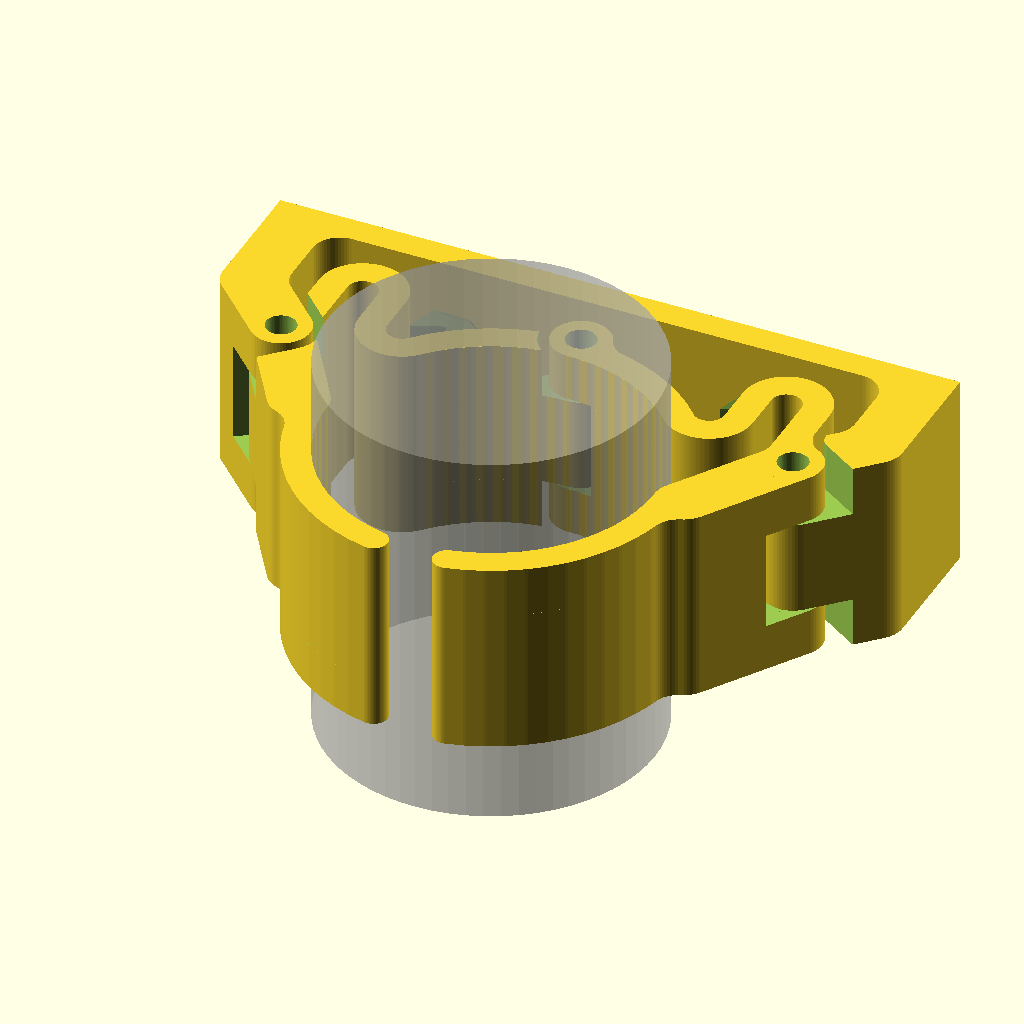
Cell 1: rendered with the file's own defaults.
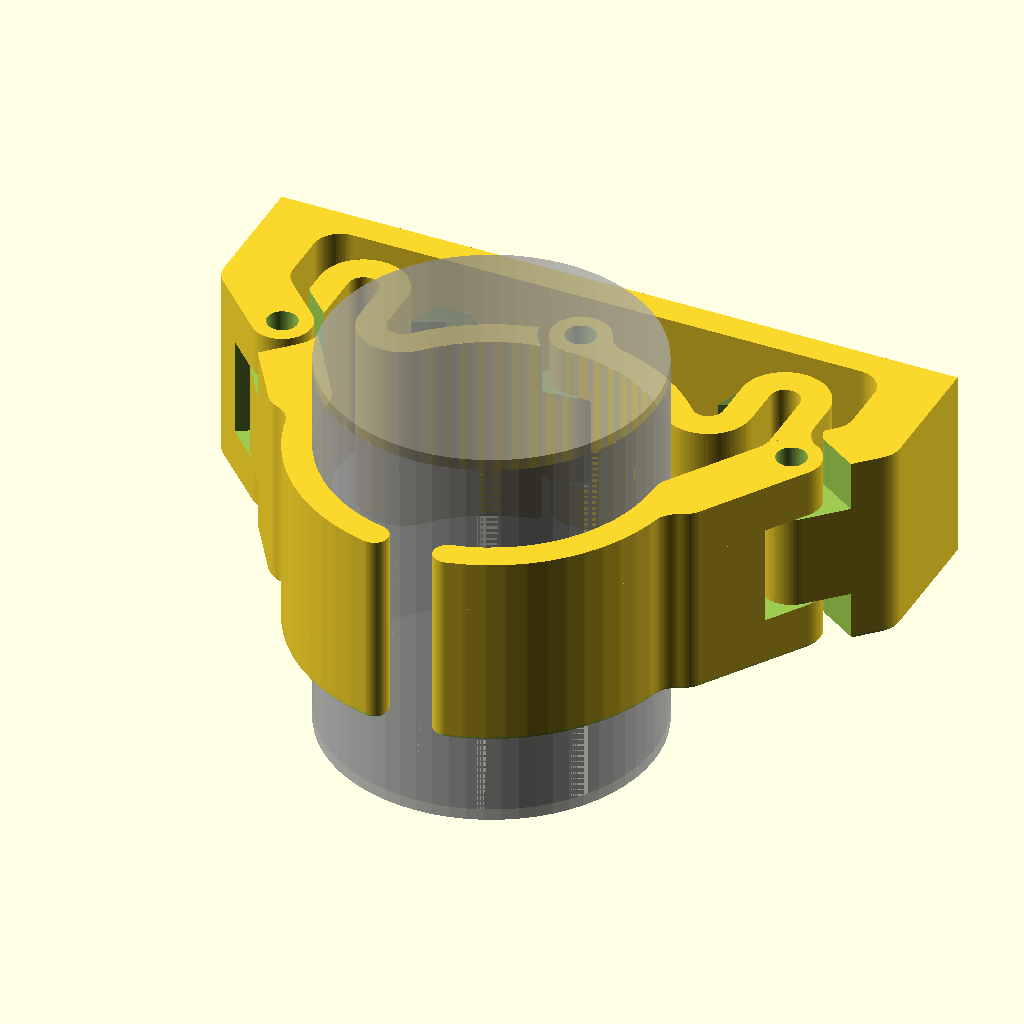
Cell 2 — apply_first_layer_inset set to 1, the other parameters unchanged.
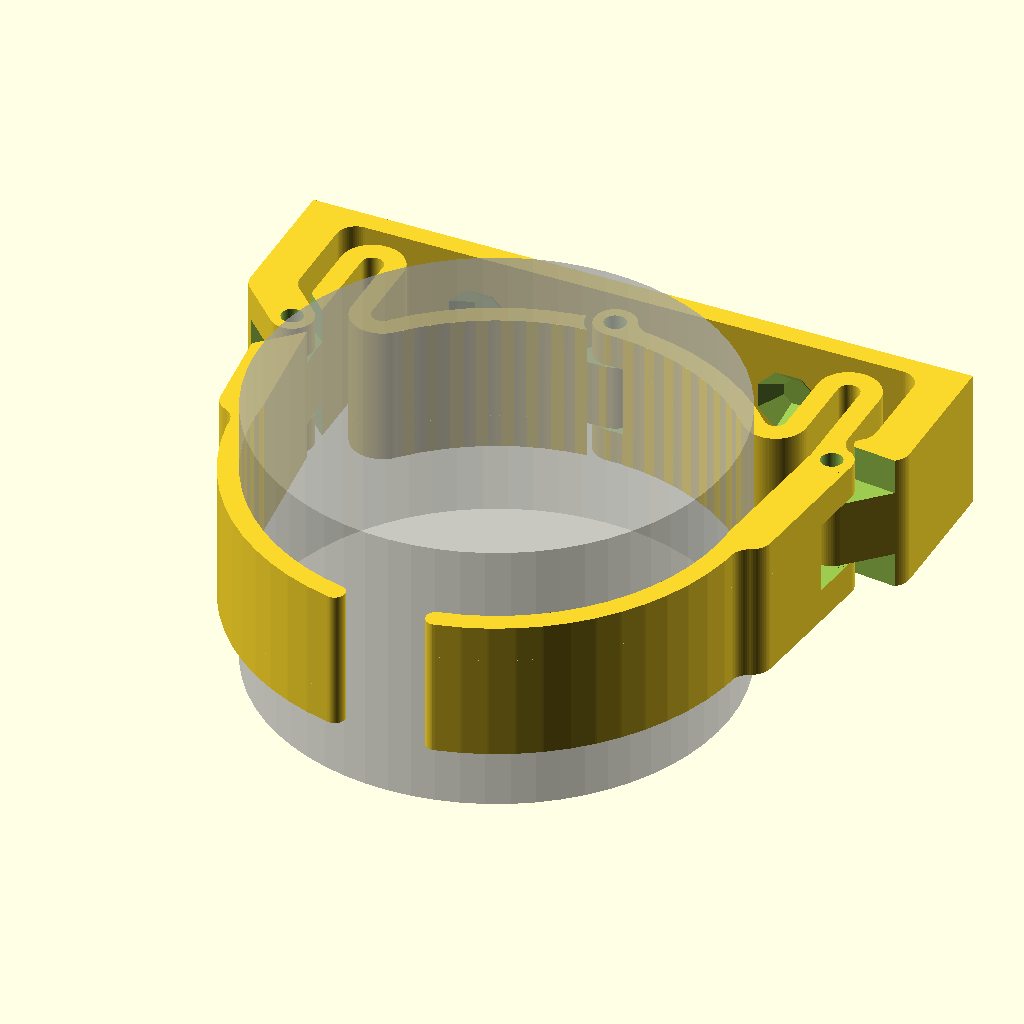
Cell 3: the same model with broom_diameter = 74.
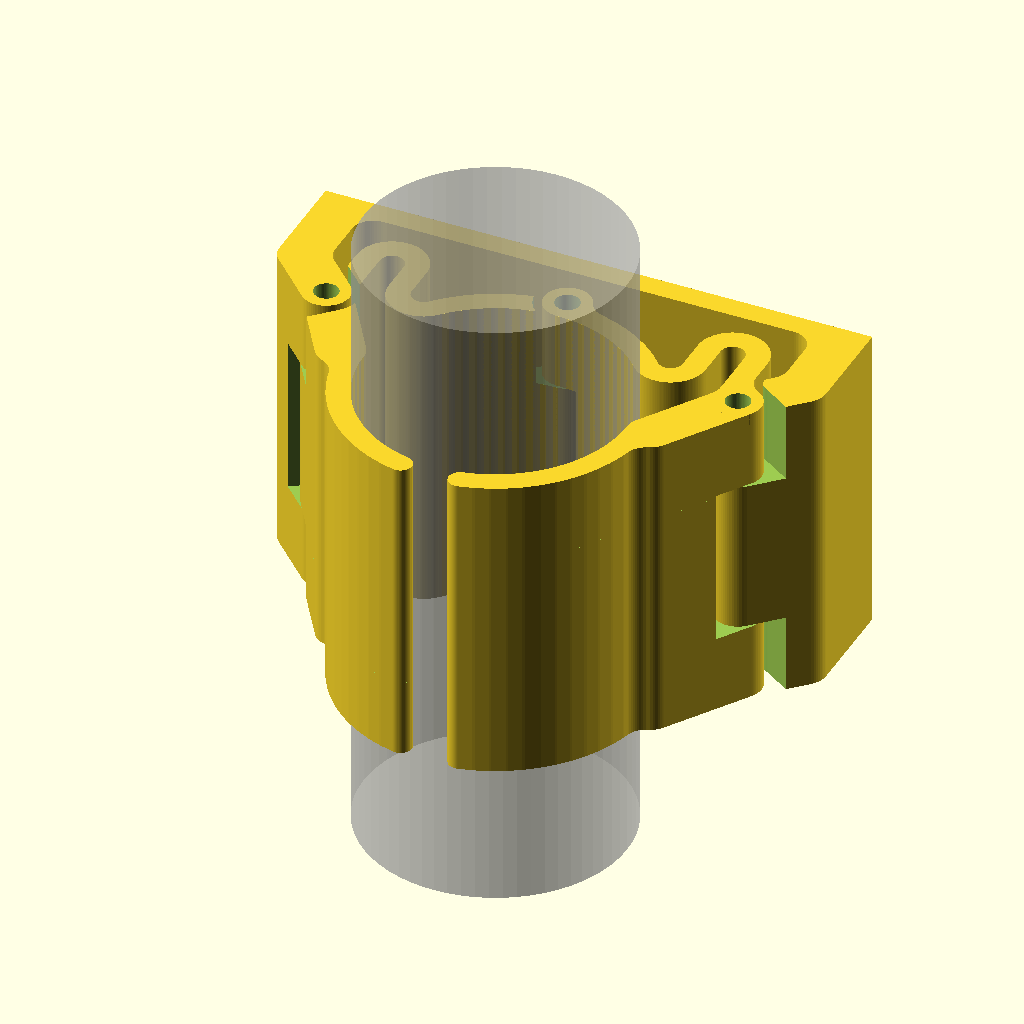
Cell 4 — hinge_height set to 44, the other parameters unchanged.
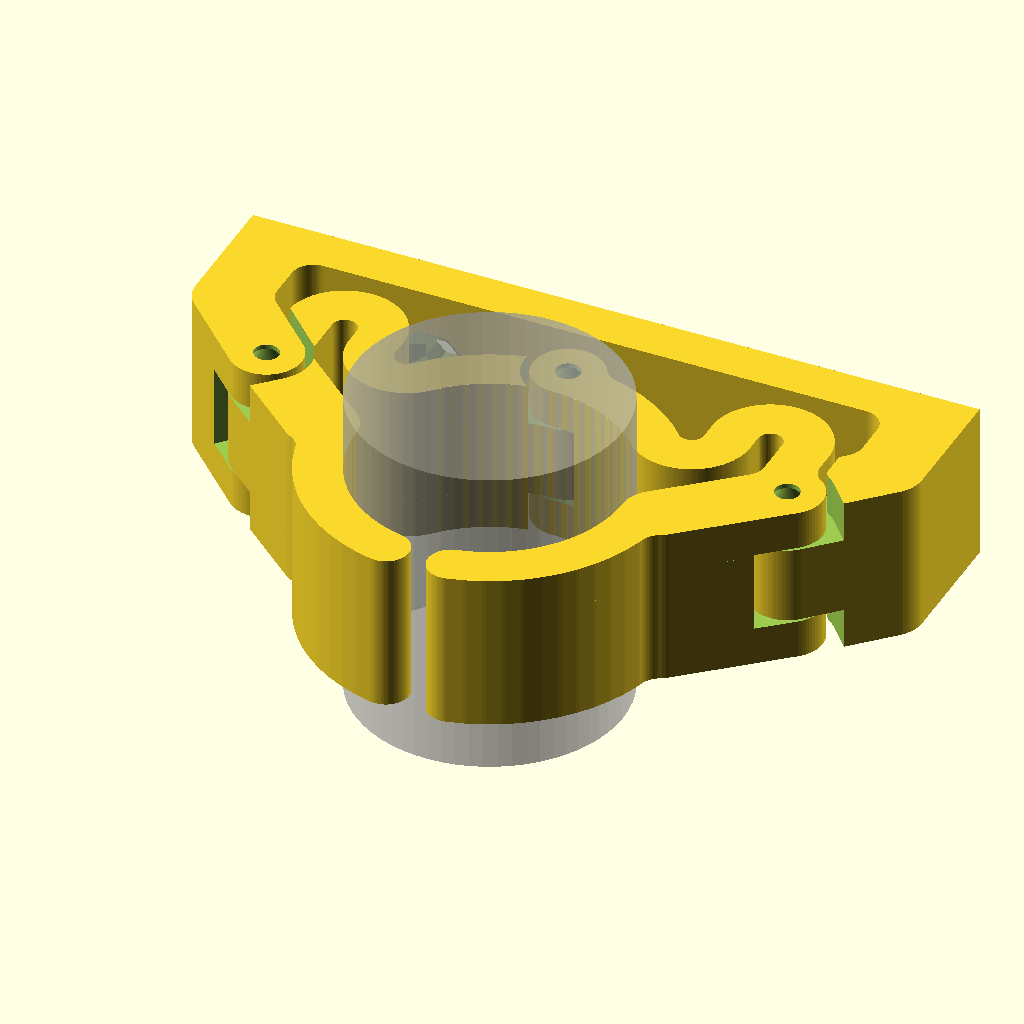
Cell 5: the same model with extruded_width = 0.8.
The same orthographic view direction (rotation 55°, 0°, 25°; colour scheme Cornfield) for every cell, with the view re-fitted per cell, so scale and position can differ between cells.
OpenSCAD source file broom_overcentre_latch.scad:
// Customisable Latching Broom Holder by GregFrost
// Licensed under the Creative Commons - Attribution - Non-Commercial - Share Alike license
// © 2017 by GregFrost
// http://www.thingiverse.com/thing:2029895

//The diameter of the broom to be mounted. consider adding a small clearance.
broom_diameter=37;

//Total height of the hinge.
hinge_height=22;

//The vertical gap where the layers should break.
vertical_clearance=0.31;

//Your printer's extruded width.
extruded_width=0.4;

//Number of passes of filament surrounding hinge holes. 
//The the thickness of the rest of the model is about double this.
num_filament_passes=4;

//Diameter of the holes for the hinge pins.
hinge_pin_hole_diameter=3.4;

//Space around hinge parts.
hinge_clearance=1.2;

//The diameter of the wall mounting holes.
mount_screw_diameter=4.5;

//The depth of the countersunk hole for the mount screws.
mount_screw_countersunk_depth=3;

//For panheads to sit below the surface of the mounting plate. Set to 0 for conical countersink.
mount_screw_counterbore_diameter=0;

//Used for a half filament width inset on the first later to enable squishing without a lip.
first_layer_height=0.3;

//Determines whether the half filament width inset is applied.
//The customiser is too slow to provide a preview when it is applied.
apply_first_layer_inset=0;//[1:Yes,0:No]

/////////////////////////////////////////////////////////////////////////////////////////////////

// The arbitrary part with first layer inset. 
module inset_first_layer(inset_height=0.31,inset_width=0.2)
{ 
    difference()
    { 
        children();

        translate([0,0,-1])
        linear_extrude(height=inset_height+1)
        difference()
        {
            offset(r = inset_width) 
            projection(cut=true) 
            translate([0,0,-inset_height])
            children();

            offset(r = -inset_width) 
            projection(cut=true) 
            translate([0,0,-inset_height])
            children();
        }
    } 
} 

show_cross_section=false;

//This controls the angle of the hinge loop. 
//For small diameters it is necessary to reduce the angle so it doesnt join the front support arm.
x=(broom_diameter >= 12)?48:(48-(12-broom_diameter)*4);
t=extruded_width*num_filament_passes;
$fn=64;
epsilon=0.01;
final_angle=78;

spacing=3;

A=[0,broom_diameter/2+t+hinge_pin_hole_diameter/2];
B=(broom_diameter/2+t*2+hinge_pin_hole_diameter/2)*[sin(x),cos(x)];
B2=[B[0]+hinge_pin_hole_diameter/2+t,B[1]];
C=[B2[0],A[1]-t];
D=[C[0]+t+hinge_pin_hole_diameter/2,C[1]];
E=[D[0]+t+hinge_pin_hole_diameter/2,D[1]];
F=[E[0],broom_diameter/2*0.6];
F2=[F[0]+hinge_pin_hole_diameter/2,F[1]];
G=[broom_diameter/2+t+hinge_pin_hole_diameter/2,0];

I=F2+(2*t+spacing)*[1,1];
J=[I[0],A[1]+hinge_pin_hole_diameter/2+t+spacing+t];

K=(broom_diameter/2+t)*[cos(final_angle),-sin(final_angle)];

// Locate key design waypoints.
*translate(B)
color("blue")
cylinder(d=1,h=hinge_height*1.5);

module arc(r1=1,r2=2,angle=45)
{
	difference()
	{
		intersection()
		{
			circle(r=r2);
			translate([-r2*3/2,0])
			square(3*r2);
			rotate(angle-180)
			translate([-r2*3/2,0])
			square(3*r2);
		}
		circle(r=r1);
	}
}

module hinge1()
{
	translate(A) 
	circle(d=hinge_pin_hole_diameter);
	
	rotate(90-x)
	arc(r1=broom_diameter/2+t,r2=broom_diameter/2+t+epsilon,angle=x);
}

module hinge2()
{
	translate(B)
	rotate(-x-90)
	arc(r1=t+hinge_pin_hole_diameter/2,r2=t+hinge_pin_hole_diameter/2+epsilon,angle=90+x);

	translate(B2)
	square([epsilon,C[1]-B2[1]]);

	translate(D)
	arc(r1=t+hinge_pin_hole_diameter/2,r2=t+hinge_pin_hole_diameter/2+epsilon,angle=180);
}

module hinge3()
{
	translate(F)
	square([epsilon,E[1]-F[1]]);

	hull()
	{
		translate(F+[hinge_pin_hole_diameter/2,0])
		circle(d=hinge_pin_hole_diameter);
	
		translate(G)
		circle(d=hinge_pin_hole_diameter);
	}

	rotate(-final_angle)
	arc(r1=broom_diameter/2+t,r2=broom_diameter/2+t+epsilon,angle=final_angle);
}

module hinge_holes()
{
        translate(A)
        circle(d=hinge_pin_hole_diameter);
        translate(F2)
        circle(d=hinge_pin_hole_diameter);
}

module hinge()
{
    difference ()
    {
        z=3;
    
        union()
        {
            offset(r=-z)
            offset(r=t+z)
            hinge1();
            
            offset(r=t)
            hinge2();
    
            offset(r=-z)
            offset(r=t+z)
            hinge3();
        }
    }
}

module hinge_clearance()
{
    offset(r=hinge_clearance)
    hinge();

    translate(F2)
    rotate(90)
    translate(-F2)
    offset(r=hinge_clearance)
    hinge();
}

module hinge_cone()
{
    cylinder(d1=hinge_pin_hole_diameter+2*t-2.1*extruded_width,d2=0,h=hinge_pin_hole_diameter+2*t-2.1*extruded_width);
}

module right_hinge()
{
    difference()
    {
        linear_extrude(height=hinge_height,convexity=4)
        hinge();
        
        translate([0,0,1])
        linear_extrude(height=hinge_height,convexity=4)
        hinge_holes();
 
        translate([0,0,hinge_height/4-vertical_clearance/2])
        linear_extrude(height=hinge_height/2+vertical_clearance,convexity=4)
        union()
        {
            mount_clearance();
            translate(A)
            circle(d=hinge_pin_hole_diameter+2*t+2*hinge_clearance,h=hinge_height/4+vertical_clearance/2+1);
        }

        translate([0,0,hinge_height*3/4+vertical_clearance/2-epsilon])
        translate(A)
        hinge_cone();
        
        translate([0,0,hinge_height*3/4+vertical_clearance/2-epsilon])
        translate(F2)
        hinge_cone();
    }
}

module left_hinge()
{
    mirror([1,0,0])
    difference()
    {
        linear_extrude(height=hinge_height,convexity=4)
        hinge();
 
        translate([0,0,1])
        linear_extrude(height=hinge_height,convexity=4)
        hinge_holes();
        
        for (z=[-1,hinge_height*3/4-vertical_clearance/2])
        translate([0,0,z])
        linear_extrude(height=hinge_height/4+vertical_clearance/2+1,convexity=4)
        union()
        {
            mount_clearance();
            translate(A)
            circle(d=hinge_pin_hole_diameter+2*t+2*hinge_clearance,h=hinge_height/4+vertical_clearance/2+1);
        }
        
        translate([0,0,hinge_height/4+vertical_clearance/2-epsilon])
        translate(F2)
        hinge_cone();

        translate([0,0,hinge_height/4+vertical_clearance/2-epsilon])
        translate(A)
        hinge_cone();
    }
}

module mount1()
{
    translate(F2)
    circle(d=hinge_pin_hole_diameter+2*t);
}
module mount2()
{
    translate(I)
    circle(d=hinge_pin_hole_diameter+2*t);
}
module mount3()
{
    translate(J+[0,0])
    square([hinge_pin_hole_diameter+2*t,t*2],center=true);
}
module mount4()
{
    translate([0,J[1]-t])
    square([hinge_pin_hole_diameter+2*t,t*2]);
}

module half_mount()
{
    hull()
    {
        mount1();
        mount2();
    }
    
    hull()
    {
        mount2();
        mount3();
    }
    
    hull()
    {
        mount3();
        mount4();
    }
}

module mount_profile()
offset(r=-3)
offset(delta=3)
{
    half_mount();
    mirror([1,0,0])
    half_mount();
}

module mount_outline()
{
    difference()
    {
        mount_profile();
        offset(r=-0.5)
        mount_profile();
    }
}

*mount_outline();

module mount_clearance()
{
    offset(r=hinge_clearance)
    mount_profile();

    translate(F2)
    rotate(-90)
    translate(-F2)
    offset(r=hinge_clearance)
    mount_profile();
}

*mount_clearance();

module mount_holes()
{
    // Mounting holes.

    for (z=[2]*hinge_height/4)
//    for (z=[1,3]*hinge_height/4)

    for (x=[1,-1]*J[0]*1/2)
    translate([x,J[1]+mount_screw_countersunk_depth,z])
    rotate([90,0,0])
    rotate(180/8)
    {
        cylinder(h=t*t+0.5,d=mount_screw_diameter,$fn=8,center=true);
            
        translate([0,0,t])
        if (mount_screw_counterbore_diameter>0)
        {
            cylinder(d=mount_screw_counterbore_diameter,
                h=mount_screw_countersunk_depth+epsilon,$fn=8);
        } else 
        {
            cylinder(d1=mount_screw_diameter,
                d2=mount_screw_diameter+(mount_screw_countersunk_depth+epsilon)*2,
                h=mount_screw_countersunk_depth+epsilon,$fn=8);
        }
    }
}

module mount(assembled=false)
{ 
    difference()
    {
        linear_extrude(height=hinge_height,convexity=4)
        mount_profile();
        
        mirror([1,0,0])
        translate([0,0,hinge_height/4-vertical_clearance/2])
        linear_extrude(height=hinge_height/2+vertical_clearance,convexity=4)
        hinge_clearance();
        
        translate([0,0,-1])
        linear_extrude(height=hinge_height/4+vertical_clearance/2+1,convexity=4)
        hinge_clearance();

        translate([0,0,hinge_height-hinge_height/4-vertical_clearance/2])
        linear_extrude(height=hinge_height/4+vertical_clearance/2+1,convexity=4)
        hinge_clearance();
        
        translate(F2)
        translate([0,0,1])
        cylinder(d=hinge_pin_hole_diameter,h=hinge_height+2);

        mirror([1,0,0])
        translate(F2)
        translate([0,0,1])
        cylinder(d=hinge_pin_hole_diameter,h=hinge_height+2);

        translate([0,0,hinge_height/4+vertical_clearance/2-epsilon])
        translate(F2)
        hinge_cone();
        
        mirror([1,0,0])
        translate([0,0,hinge_height*3/4+vertical_clearance/2-epsilon])
        translate(F2)
        hinge_cone();

        mount_holes();
    }
}

module assembled()
{
    left_hinge();
    right_hinge();
    
    mount(assembled=true);

    if (!show_cross_section)
    {
        // The broom handle.
        translate([0,0,-hinge_height/2])
        %cylinder(d=broom_diameter,h=hinge_height*2);
    }
}


module assembled_and_inset()
{
    if (apply_first_layer_inset)
    {
        inset_first_layer(inset_height=first_layer_height*1.01,inset_width=extruded_width/2)
        {
            assembled();
        }
    }
    else
    {
        assembled();
    }
}

if (show_cross_section)
{
    intersection()
    {
        assembled_and_inset();
        translate([0,F[1]])
        cube(100);
    }
}
else
{
    assembled_and_inset();
}
Customizer parameters (derived from the source; name, type, default, range or options):
broom_diameter: number, default 37
hinge_height: number, default 22
vertical_clearance: number, default 0.31
extruded_width: number, default 0.4
num_filament_passes: number, default 4
hinge_pin_hole_diameter: number, default 3.4
hinge_clearance: number, default 1.2
mount_screw_diameter: number, default 4.5
mount_screw_countersunk_depth: number, default 3
mount_screw_counterbore_diameter: number, default 0
first_layer_height: number, default 0.3
apply_first_layer_inset: number, default 0, options 1, 0
